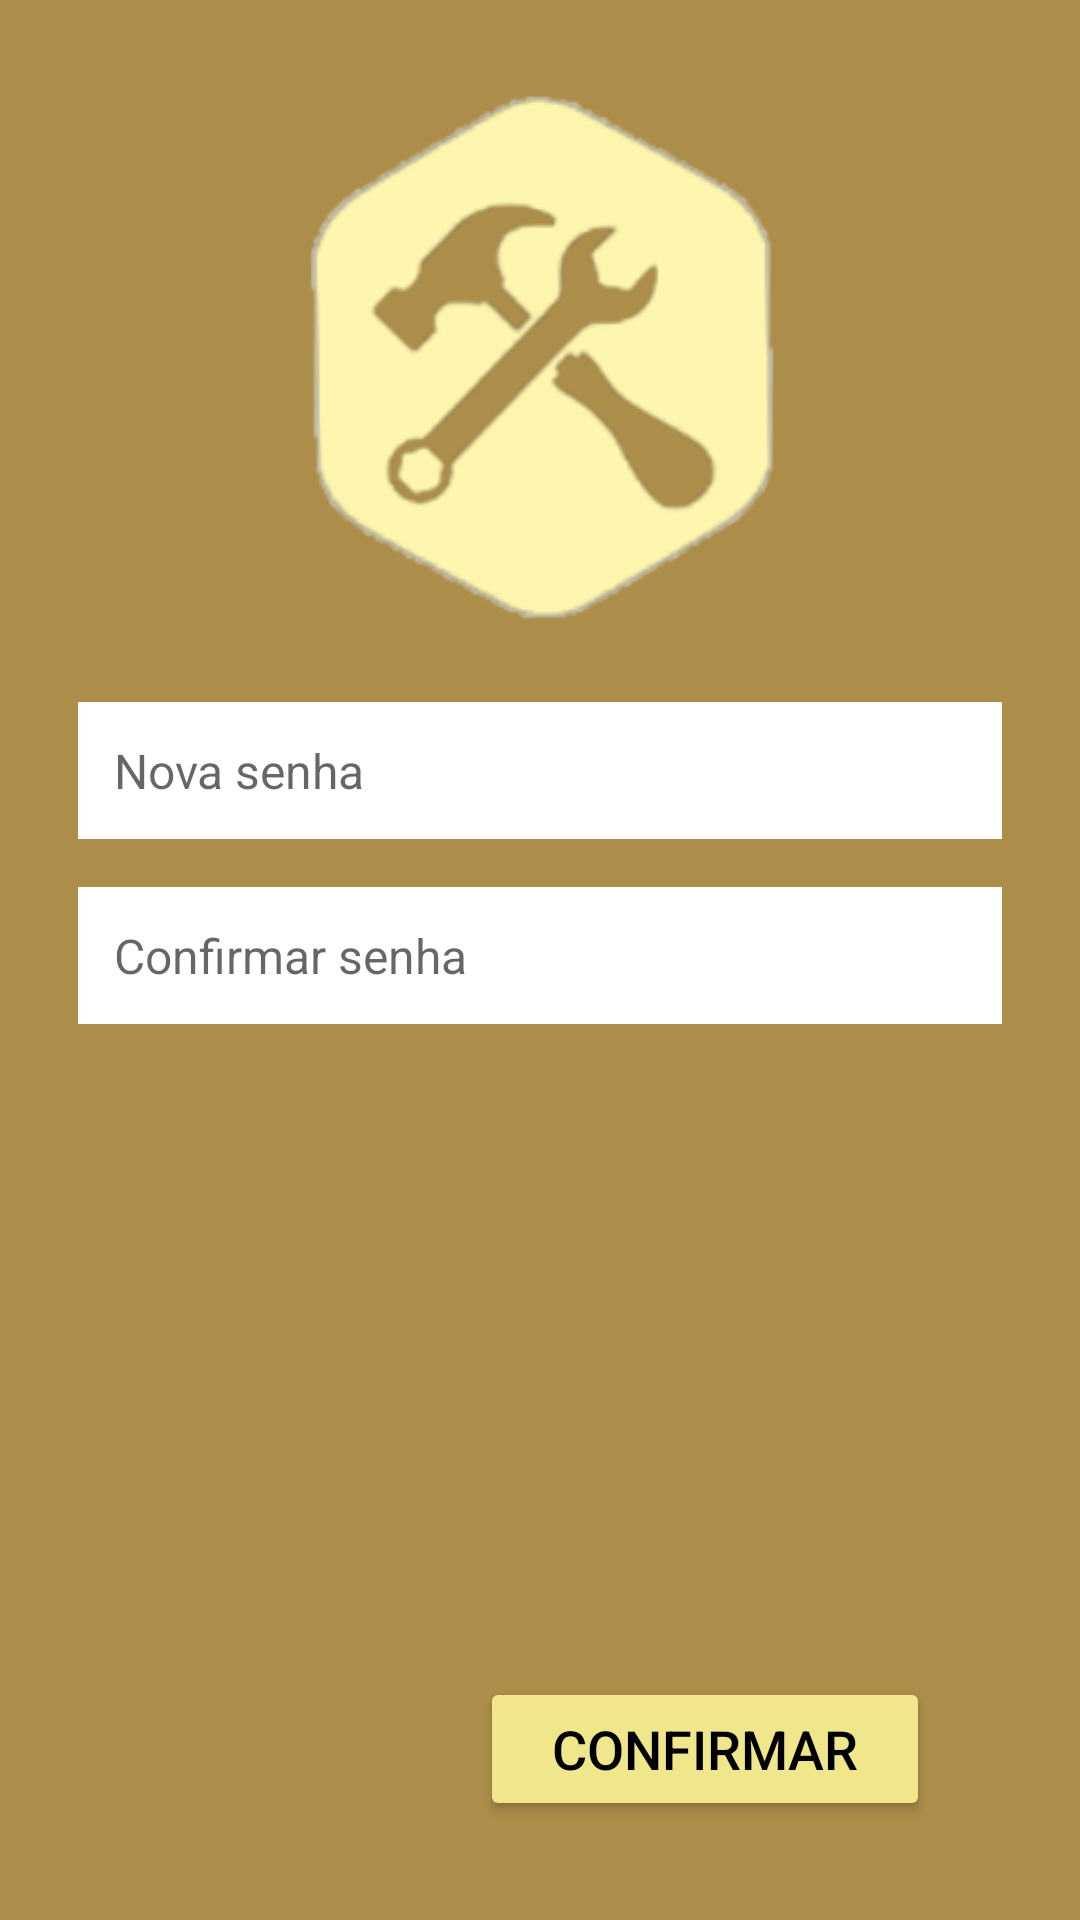

This screen was rendered from an Android layout file. Write that file and the resources it references.
<!-- AndroidManifest.xml: application theme Theme.SoPerito -->
<!-- res/layout/activity_forgot_password_confirm.xml -->
<?xml version="1.0" encoding="utf-8"?>
<androidx.constraintlayout.widget.ConstraintLayout xmlns:android="http://schemas.android.com/apk/res/android"
    xmlns:app="http://schemas.android.com/apk/res-auto"
    xmlns:tools="http://schemas.android.com/tools"
    android:layout_width="match_parent"
    android:layout_height="match_parent"
    android:padding="26dp"
    android:background="@color/marrom"
    tools:context=".view.usuario.ForgotPasswordConfirmActivity">

    <ImageView
        android:id="@+id/img_logo"
        android:layout_width="214dp"
        android:layout_height="182dp"
        android:src="@drawable/img_logo"
        app:layout_constraintEnd_toEndOf="parent"
        app:layout_constraintStart_toStartOf="parent"
        app:layout_constraintTop_toTopOf="parent" />

    <EditText
        android:id="@+id/edit_password"
        android:layout_width="0dp"
        android:layout_height="wrap_content"
        android:layout_marginTop="26dp"
        android:padding="12dp"
        android:hint="Nova senha"
        android:textSize="16dp"
        android:inputType="textPassword"
        app:layout_constraintTop_toBottomOf="@+id/img_logo"
        app:layout_constraintStart_toStartOf="parent"
        app:layout_constraintEnd_toEndOf="parent"
        android:background="@color/white"
        />


    <EditText
        android:id="@+id/edit_password_confirm"
        android:layout_width="0dp"
        android:layout_height="wrap_content"
        android:layout_marginTop="16dp"
        android:padding="12dp"
        android:hint="Confirmar senha"
        android:textSize="16dp"
        android:inputType="textPassword"
        app:layout_constraintTop_toBottomOf="@+id/edit_password"
        app:layout_constraintStart_toStartOf="parent"
        app:layout_constraintEnd_toEndOf="parent"
        android:background="@color/white"
        />

    <Button
        android:id="@+id/button_confirm"
        android:layout_width="150dp"
        android:layout_height="wrap_content"
        android:layout_marginTop="8dp"
        android:layout_marginEnd="24dp"
        android:backgroundTint="@color/gold"
        android:text="confirmar"
        android:textAllCaps="true"
        android:textColor="@color/black"
        android:textSize="18sp"
        app:layout_constraintBottom_toBottomOf="parent"
        app:layout_constraintEnd_toEndOf="parent"
        app:layout_constraintTop_toBottomOf="@id/edit_password_confirm"
        app:layout_constraintVertical_bias="0.968" />

</androidx.constraintlayout.widget.ConstraintLayout>
<!-- resources referenced by this layout -->
<resources>
  <color name="black">#FF000000</color>
  <color name="gold">#F0E68C</color>
  <color name="marrom">#AC8D49</color>
  <color name="white">#FFFFFFFF</color>
  <!-- drawable img_logo: png bitmap (drawable, 32440 bytes) -->
  <style name="Theme.SoPerito" parent="Theme.MaterialComponents.DayNight.DarkActionBar">
          
          <item name="colorPrimary">@color/purple_500</item>
          <item name="colorPrimaryVariant">@color/purple_700</item>
          <item name="colorOnPrimary">@color/white</item>
          
          <item name="colorSecondary">@color/teal_200</item>
          <item name="colorSecondaryVariant">@color/teal_700</item>
          <item name="colorOnSecondary">@color/black</item>
          
          <item name="android:statusBarColor" tools:targetApi="l">?attr/colorPrimaryVariant</item>
          
      </style>
  <color name="purple_500">#FF6200EE</color>
  <color name="purple_700">#FF3700B3</color>
  <color name="teal_200">#FF03DAC5</color>
  <color name="teal_700">#FF018786</color>
</resources>
